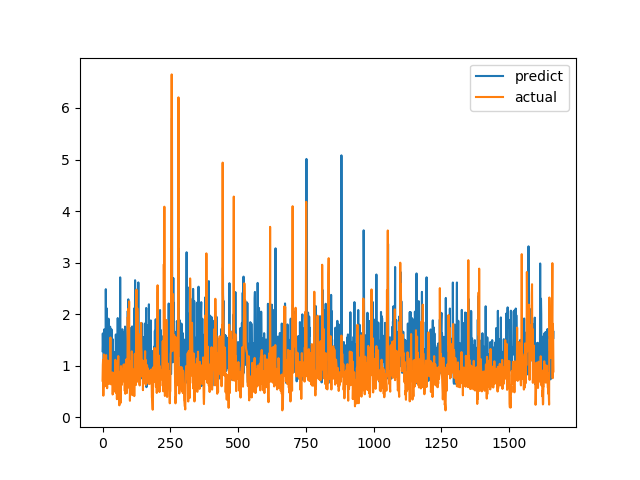

Source data for this figure (header and first rows):
predict, actual
1.282, 0.7094
1.626, 1.015
1.359, 1.116
1.444, 0.4183
0.9932, 1.002
1.064, 1.219
1.704, 1.143
0.8936, 0.6528
1.271, 0.6747
1.295, 0.601
1.042, 0.6695
0.8431, 0.6538
2.485, 0.7814
1.527, 1.206
1.059, 0.8469
2.116, 0.8286
0.693, 0.6482
1.385, 0.5624
1.422, 0.7183
1.362, 1.1
1.216, 0.9542
1.067, 0.729
1.912, 0.6694
1.38, 0.8631
1.548, 0.6465
1.193, 0.8223
1.356, 0.9236
0.7788, 0.8301
1.756, 1.067
0.8836, 1.546
1.019, 0.6827
0.9735, 0.6386
0.9971, 0.6464
1.705, 0.6881
1.353, 0.7274
1.055, 0.65
0.715, 0.8694
1.517, 0.4409
0.8599, 0.4519
1.191, 0.7575
0.8548, 0.4952
0.6873, 0.6851
0.9328, 0.7244
1.264, 0.8654
0.9126, 0.74
0.89, 0.8071
0.8916, 0.8204
0.9717, 1.114
0.9467, 1.109
1.605, 0.4751
1.38, 1.039
1.063, 0.9458
0.8674, 0.7878
1.304, 0.3505
1.369, 0.9368
0.9954, 0.9868
1.924, 0.647
1.04, 1.03
0.9545, 1.187
1.858, 0.9329
... 1,604 more rows
